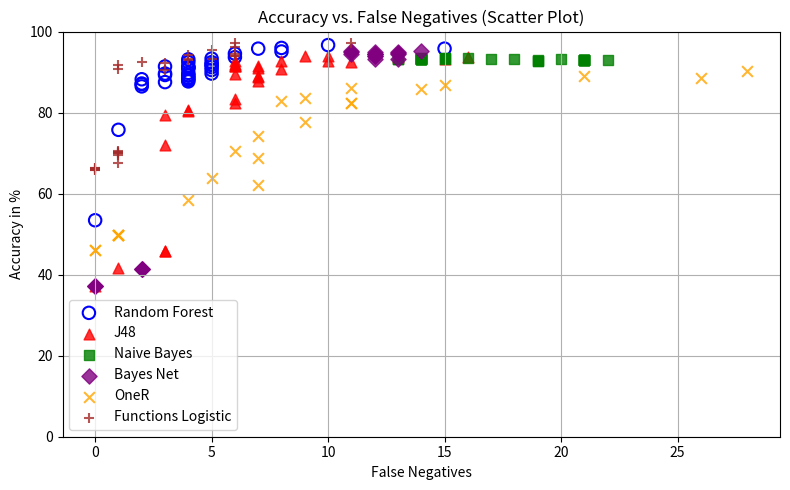

Generate this figure with matplotlib:
import matplotlib.pyplot as plt

#helpfunctions for percentage data preparations
def parse_percent_block(text):
    values = []
    for token in text.replace('%', ' ').split():
        token = token.replace(',', '.')
        if not token:
            continue
        v = float(token)
       
        if v > 1000:
            v = v / 100.0
        values.append(v)
    return values


#data which was created in weka for the single algorithms

# Random Forest – Accuracy
rf_acc_text = """
95,7821%
9666,0800%
95,9578%
95,7821%
95,0791%
94,5518%
93,6731%
93,3216%
93,1459%
92,4429%
92,4429%
91,9156%
91,2127%
91,7399%
91,3884%
91,2127%
90,8612%
91,0369%
91,3884%
90,5097%
89,6309%
89,1037%
89,8067%
89,6309%
89,2794%
89,2794%
88,0492%
88,4007%
88,5764%
87,6977%
88,2250%
87,1705%
87,5220%
86,9947%
86,4675%
75,7469%
53,4271%
"""

# Random Forest – Precision
rf_prec_text = """
95,63%
95,73%
93,15%
96,70%
91,07%
89,18%
87,29%
86,25%
85,60%
84,21%
84,49%
83,47%
82,14%
83,13%
82,21%
81,89%
81,25%
81,57%
81,96%
80,86%
79,31%
78,20%
79,39%
78,87%
78,49%
78,28%
76,47%
77,04%
77,32%
75,91%
76,36%
74,73%
75,45%
74,47%
73,68%
60,63%
44,44%
"""

# J48 – Accuracy
j48_acc_text = """
93,3216%
94,5518%
93,6731%
93,6731%
94,0246%
94,0246%
92,6186%
92,4429%
92,6186%
92,6186%
91,9156%
91,7399%
91,3884%
91,0369%
91,3884%
91,3884%
90,8612%
89,6309%
88,7522%
88,9279%
87,6977%
82,4253%
83,3040%
80,6678%
79,4376%
80,3163%
71,8805%
45,8699%
45,87%
41,65%
37,26%
"""

# J48 – Precision
j48_prec_text = """
89,55%
91,71%
90,74%
93,87%
89,04%
89,38%
86,32%
86,27%
85,71%
85,12%
83,74%
83,40%
82,73%
82,33%
83,00%
82,73%
82,26%
79,54%
78,24%
78,54%
76,49%
68,67%
69,83%
66,24%
64,71%
65,82%
57,10%
40,66%
40,66%
38,93%
37,26%
"""

# Bayes Net – Accuracy
bayesnet_acc_text = """
95,08%
94,90%
94,73%
94,90%
94,90%
95,08%
94,55%
94,55%
94,38%
94,55%
94,55%
94,02%
94,02%
93,15%
93,15%
41,48%
41,48%
41,48%
37,26%
37,26%
37,26%
"""

# Bayes Net – Precision
bayesnet_prec_text = """
93,40%
92,17%
92,13%
92,56%
91,78%
92,20%
91,32%
90,95%
91,28%
91,32%
91,32%
90,09%
90,09%
88,44%
88,11%
38,82%
38,82%
38,82%
37,26%
37,26%
37,26%
"""

# OneR – Accuracy
oner_acc_text = """
90,16%
88,58%
89,10%
86,82%
85,76%
86,12%
83,66%
82,95%
82,43%
82,43%
77,68%
74,34%
70,47%
68,89%
62,21%
63,80%
58,52%
49,91%
49,91%
49,91%
49,91%
46,05%
46,05%
"""

# OneR – Precision
oner_prec_text = """
86,79%
82,67%
82,33%
76,65%
74,72%
74,72%
70,73%
69,62%
69,31%
69,31%
63,24%
59,59%
55,98%
54,67%
54,67%
50,74%
47,27%
42,63%
42,63%
42,63%
42,63%
40,85%
40,85%
"""

# Functions Logistic – Accuracy
function_acc_text = """
97,1880%
97,1880%
96,3093%
95,4306%
94,5518%
93,8489%
93,3216%
93,8489%
94,2004%
93,3216%
92,9701%
92,2671%
92,4429%
91,7399%
90,6854%
90,5097%
70,2988%
70,4745%
67,6626%
69,9473%
69,9473%
69,5958%
66,4323%
66,4323%
66,0808%
65,9051%
65,7293%
"""

# Functions Logistic – Precision
function_prec_text = """
97,57%
95,37%
93,21%
90,79%
89,18%
87,66%
86,25%
87,66%
87,76%
85,95%
85,25%
83,60%
83,67%
82,10%
80,23%
80,38%

55,67%
55,82%
53,55%
55,38%
55,38%
55,09%
52,61%
52,61%
52,35%
52,22%
52,09%
"""

# Naive Bayes – Accuracy
naivebyas_acc_text = """
92,97%
92,97%
92,97%
92,97%
92,97%
92,97%
92,97%
92,97%
92,97%
92,97%
93,15%
92,79%
92,79%
92,97%
93,15%
93,32%
93,50%
93,50%
93,32%
93,50%
93,50%
93,50%
93,32%
93,32%
93,32%
93,32%
93,32%
93,32%
93,32%
93,32%
93,32%
93,32%
93,32%
93,32%
93,32%
"""

# Naive Bayes – Precision
naivebyas_prec_text = """
91,35%
90,95%
90,95%
90,95%
90,95%
90,95%
90,95%
90,95%
90,95%
90,95%
90,57%
90,61%
89,77%
89,77%
89,81%
89,86%
89,91%
89,95%
89,95%
89,55%
89,59%
89,59%
89,59%
89,19%
89,19%
89,19%
89,19%
89,19%
89,19%
89,19%
89,19%
89,19%
88,84%
88,84%
88,84%
88,84%
"""


#create the python lists
rf_accuracy   = parse_percent_block(rf_acc_text)
rf_precision  = parse_percent_block(rf_prec_text)

j48_accuracy  = parse_percent_block(j48_acc_text)
j48_precision = parse_percent_block(j48_prec_text)

bayesnet_accuracy  = parse_percent_block(bayesnet_acc_text)
bayesnet_precision = parse_percent_block(bayesnet_prec_text)

oner_accuracy = parse_percent_block(oner_acc_text)
oner_precision = parse_percent_block(oner_prec_text)

function_accuracy = parse_percent_block(function_acc_text)
function_precision = parse_percent_block(function_prec_text)

naivebyas_accuracy = parse_percent_block(naivebyas_acc_text)
naivebyas_precision = parse_percent_block(naivebyas_prec_text)


#methods for the index-plots
methods = {
    "Random Forest": {
        "acc": rf_accuracy,
        "prec": rf_precision,
        "marker": "o",
        "linestyle": "-"
    },
    "J48": {
        "acc": j48_accuracy,
        "prec": j48_precision,
        "marker": "^",
        "linestyle": "--"
    },
    "Bayes Net": {
        "acc": bayesnet_accuracy,
        "prec": bayesnet_precision,
        "marker": "s",
        "linestyle": "-."
    },
    "OneR": {
        "acc": oner_accuracy,
        "prec": oner_precision,
        "marker": "+",
        "linestyle": "-"
    },
    "Functions Logistic": {
        "acc": function_accuracy,
        "prec": function_precision,
        "marker": "o",
        "linestyle": "--"
    },
    "Naive Bayes": {
        "acc": naivebyas_accuracy,
        "prec": naivebyas_precision,
        "marker": "^",
        "linestyle": "-."
    },
}



#false-negative data for each algorithmen

rf_false_negatives = [
    15, 10, 8, 7, 8, 6, 6, 5, 4, 4, 5, 5, 5, 5, 4, 4, 4, 4,
    3, 5, 5, 4, 4, 3, 4, 3, 4, 4, 4, 4, 2, 2, 3, 2, 2, 1, 0
]

j48_false_negatives = [
    15, 13, 16, 13, 9, 10, 10, 11, 8, 6, 6, 6, 6, 7, 7, 6, 8,
    6, 7, 7, 7, 6, 6, 4, 3, 4, 3, 3, 3, 1, 0
]

naive_false_negatives_raw = [
    22, 21, 21, 21, 21, 21, 21, 21, 21, 21,
    20, 19, 19, 19, 18, 17, 16, 15, 15, 15,
    14, 14, 14, 14, 14, 14, 14, 14, 14, 14,
    14, 14, 13, 13, 13, 13
]

naive_false_negatives = naive_false_negatives_raw[:35]

bayesnet_false_negatives = [
    14, 12, 13, 13, 11, 11, 12, 11, 13, 12,
    12, 12, 12, 13, 12, 2, 2, 2, 0, 0, 0
]

oner_false_negatives = [
    28, 26, 21, 15, 14, 11, 9, 8, 11, 11,
    9, 7, 6, 7, 7, 5, 4, 1, 1, 1, 1, 0, 0
]

function_false_negatives = [
    11, 6, 6, 5, 6, 6, 5, 6, 4, 4, 4, 3, 2, 1, 1, 3,
    1, 1, 1, 1, 1, 1, 0, 0, 0, 0, 0
]

#check for security
print("RF  :", len(rf_false_negatives),       len(rf_accuracy))
print("J48 :", len(j48_false_negatives),      len(j48_accuracy))
print("NB  :", len(naive_false_negatives),    len(naivebyas_accuracy))
print("BNet:", len(bayesnet_false_negatives), len(bayesnet_accuracy))
print("OneR:", len(oner_false_negatives),     len(oner_accuracy))
print("Func:", len(function_false_negatives), len(function_accuracy))


#plot the graph: accuracy vs false-negatives for all algorithms

#dictionary with all values
algorithms_fn = {
    "Random Forest": {
        "fn": rf_false_negatives,
        "acc": rf_accuracy,
    },
    "J48": {
        "fn": j48_false_negatives,
        "acc": j48_accuracy,
    },
    "Naive Bayes": {
        "fn": naive_false_negatives,
        "acc": naivebyas_accuracy,
    },
    "Bayes Net": {
        "fn": bayesnet_false_negatives,
        "acc": bayesnet_accuracy,
    },
    "OneR": {
        "fn": oner_false_negatives,
        "acc": oner_accuracy,
    },
    "Functions Logistic": {
        "fn": function_false_negatives,
        "acc": function_accuracy,
    },
}

#create the new figure
plt.figure(figsize=(8, 5))

#colours and forms for each algorithm
markers = ['o', '^', 's', 'D', 'x', '+']
colors = ['blue', 'red', 'green', 'purple', 'orange', 'brown']

#checking if all the lengths are the same
for i, (name, data) in enumerate(algorithms_fn.items()):
    fn  = data["fn"]
    acc = data["acc"]

    if len(fn) != len(acc):
        print(f"Attention: Lengths are wrong for {name} (FN={len(fn)}, ACC={len(acc)})")
        continue

#plot the scatter plots for each algorithm
for i, (name, data) in enumerate(algorithms_fn.items()):
    fn = data["fn"]
    acc = data["acc"]

    if len(fn) != len(acc):
        print(f"Attention: Lengths wrong for {name} (FN={len(fn)}, ACC={len(acc)})")
        continue

    if name == "Random Forest":
        
        plt.scatter(
            fn, acc,
            label=name,
            marker='o',
            facecolors='none',
            edgecolors='blue',
            s=80,
            linewidths=1.5
        )
    else:
        
        plt.scatter(
            fn, acc,
            label=name,
            marker=markers[i % len(markers)],
            color=colors[i % len(colors)],
            s=60,
            alpha=0.8
        )

#descriptions of the graph
plt.xlabel("False Negatives")
plt.ylabel("Accuracy in %")
plt.title("Accuracy vs. False Negatives (Scatter Plot)")
plt.ylim(0, 100)
plt.grid(True)
plt.legend()
plt.tight_layout()
plt.show()
